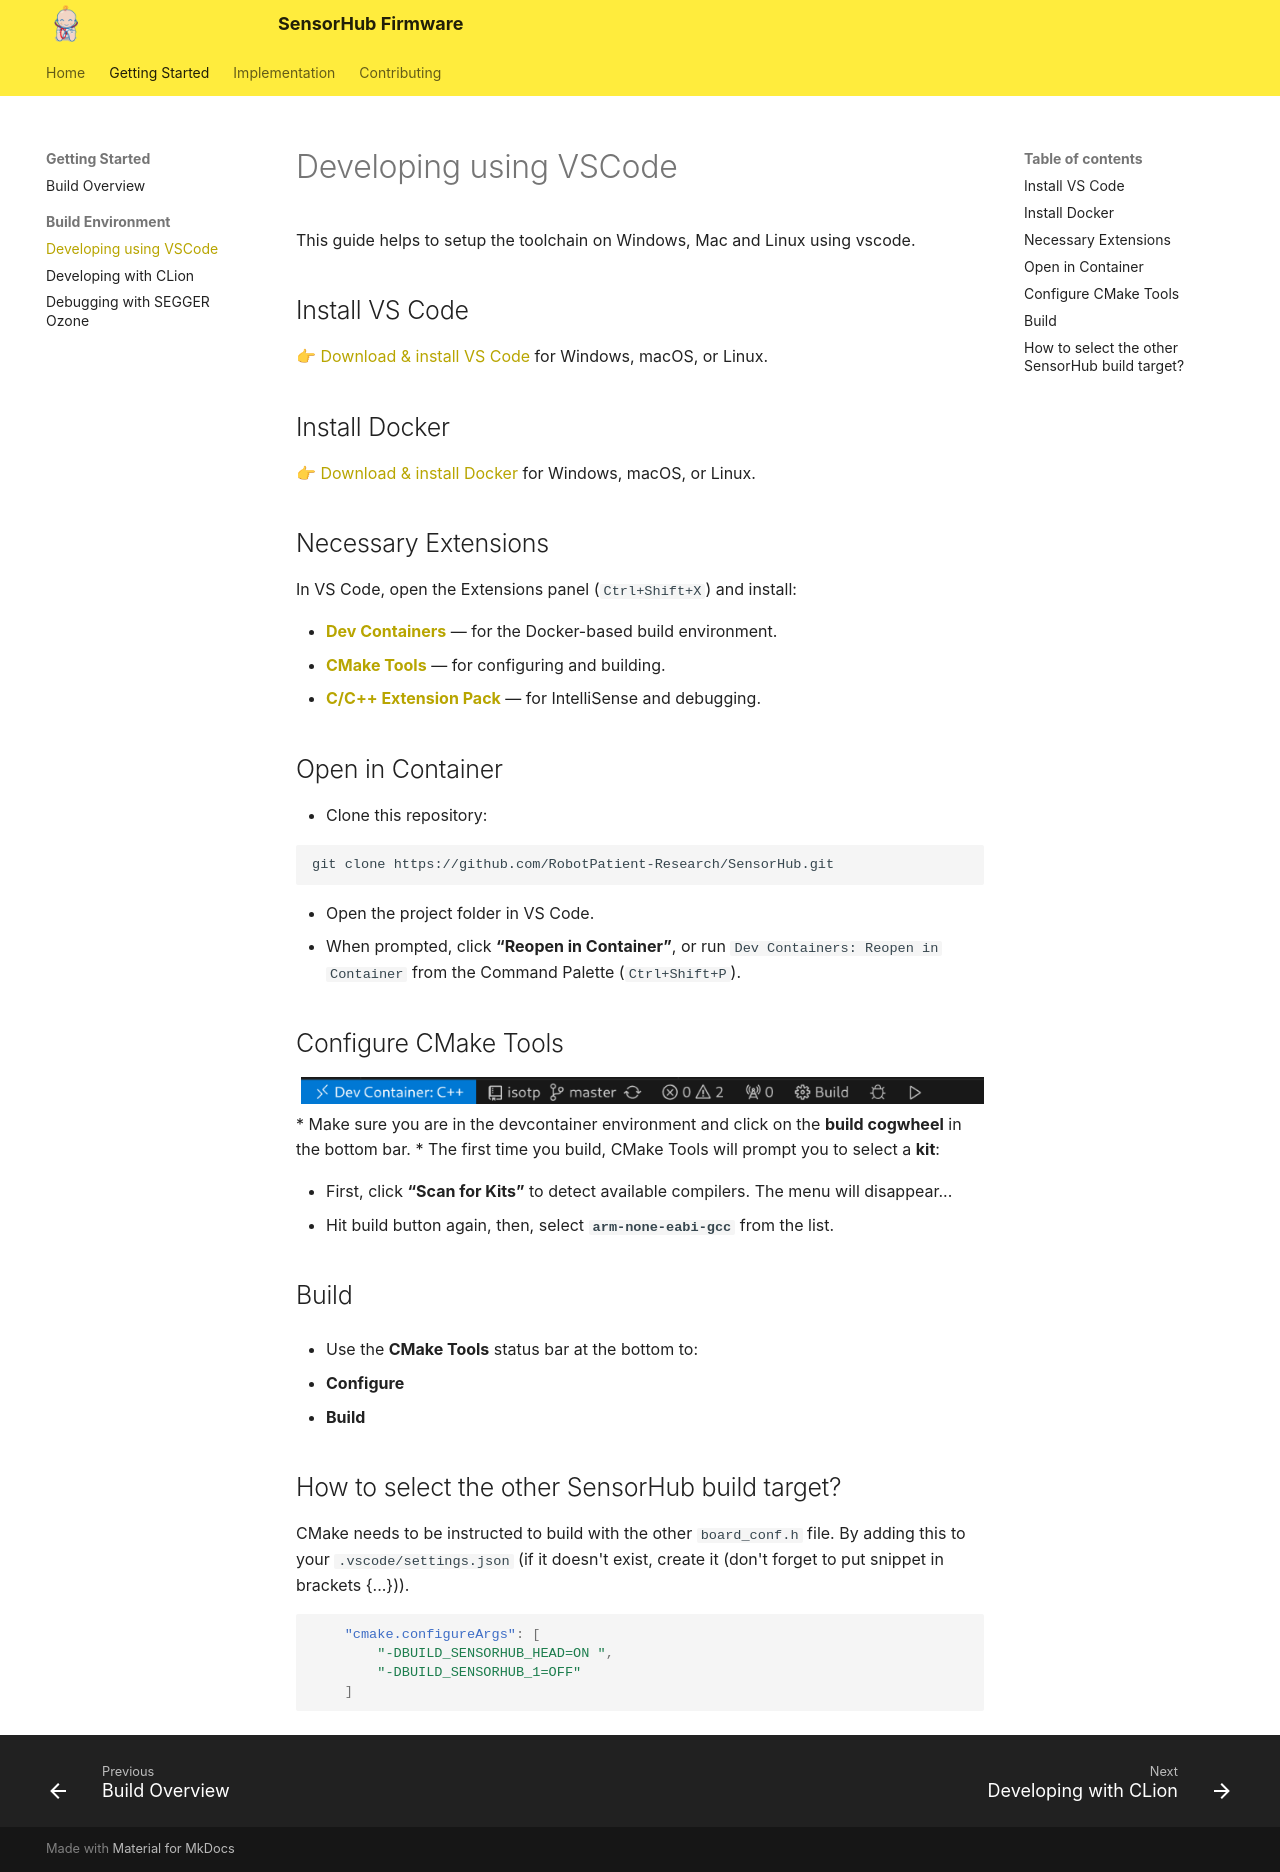

repository: RobotPatient-Research/SensorHub · page: usage/getting_started_vscode/index.html · generator: mkdocs

# Developing using VSCode
This guide helps to setup the toolchain on Windows, Mac and Linux using vscode.

## Install VS Code
👉 [Download & install VS Code](https://code.visualstudio.com/Download) for Windows, macOS, or Linux.

## Install Docker
👉 [Download & install Docker](https://www.docker.com/get-started/) for Windows, macOS, or Linux.

## Necessary Extensions
In VS Code, open the Extensions panel (`Ctrl+Shift+X`) and install:

-  [**Dev Containers**](https://marketplace.visualstudio.com/items?itemName=ms-vscode-remote.remote-containers) — for the Docker-based build environment.
-  [**CMake Tools**](https://marketplace.visualstudio.com/items?itemName=ms-vscode.cmake-tools) — for configuring and building.
-  [**C/C++ Extension Pack**](https://marketplace.visualstudio.com/items?itemName=ms-vscode.cpptools-extension-pack) — for IntelliSense and debugging.

## Open in Container

* Clone this repository:

  ```bash
  git clone https://github.com/RobotPatient-Research/SensorHub.git
  ```

* Open the project folder in VS Code.
* When prompted, click **“Reopen in Container”**, or run `Dev Containers: Reopen in Container` from the Command Palette (`Ctrl+Shift+P`).

## Configure CMake Tools
![alt text](artifacts/guide_vscode_build_bar.png)
* Make sure you are in the devcontainer environment and click on the **build cogwheel** in the bottom bar.
* The first time you build, CMake Tools will prompt you to select a **kit**:

  * First, click **“Scan for Kits”** to detect available compilers. The menu will disappear...
  * Hit build button again, then, select **`arm-none-eabi-gcc`** from the list.

## Build

* Use the **CMake Tools** status bar at the bottom to:

  * **Configure**
  * **Build**

## How to select the other SensorHub build target?
CMake needs to be instructed to build with the other `board_conf.h` file. By adding this to your `.vscode/settings.json` (if it doesn't exist, create it (don't forget to put snippet in brackets {...})).
```json
    "cmake.configureArgs": [
        "-DBUILD_SENSORHUB_HEAD=ON ",
        "-DBUILD_SENSORHUB_1=OFF"
    ]
```
